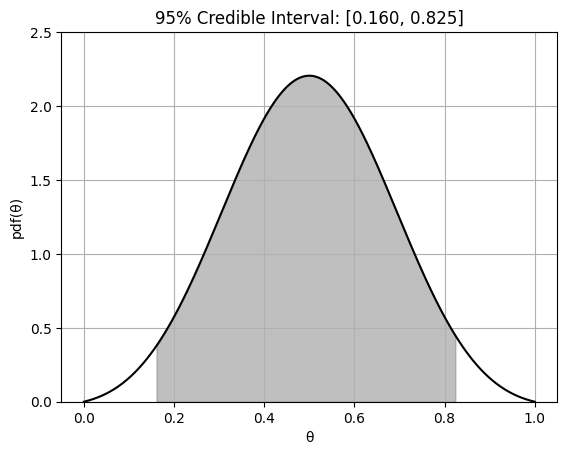

Source code (Python):
import numpy as np
from matplotlib import pyplot as plt
plt.rcParams['font.family'] = 'Times New Roman'

θ = np.linspace(0, 1, 1000)
dθ = θ[1] - θ[0]

# pdf = p(θ|𝒟) for problem 8.3.5:
pdf = θ*(1-θ)*np.exp((-(θ-0.5)**2/0.1))/0.113363
cdf = dθ*np.cumsum(pdf)
print(f"Integral of pdf: {cdf[-1]:.16f}")
# Integral of pdf: 0.9999967412650484
# (not 1. b/c using numerical integration and the 0.113363 is not exact)
# We can fix this by normalizing the pdf
pdf = pdf/cdf[-1]
cdf = dθ*np.cumsum(pdf)
print(f"Integral of pdf after normalization: {cdf[-1]:.16f}")
# Integral of pdf after normalization: 1.0000000000000013

results = []
for lb_idx in range(len(θ)-1):
  for ub_idx in range(lb_idx, len(θ)-1):
    # Numerically integrate pdf from lb to ub by summing values of pdf from
    # lb_idx to ub_idx and multiplying by dθ
    integral = dθ*np.sum(pdf[lb_idx:ub_idx])

    if integral > 0.95:
      lb = θ[lb_idx] # Lower bound (lb) value
      ub = θ[ub_idx] # Upper bound (ub) value
      print(f"lb = {lb:.3f}, ub = {ub:.3f}, ub-lb = {ub - lb:.3f}")
      results.append((lb, ub))
      break

results = np.array(results)
lengths = results[:, 1] - results[:, 0] # Lengths of intervals
idx = np.argmin(lengths) # Find index of minimum interval length
print(f"95% Credible interval: [{results[idx, 0]:.3f}, {results[idx, 1]:.3f}]")
# 95% Credible interval: [0.160, 0.825]

plt.plot(θ, pdf, 'k-')
plt.fill_between(θ, pdf, where=(θ > results[idx, 0]) & (θ < results[idx, 1]), color='gray', alpha=0.5)
plt.xlabel('θ')
plt.ylabel('pdf(θ)')
plt.title(f'95% Credible Interval: [{results[idx, 0]:.3f}, {results[idx, 1]:.3f}]')
plt.ylim([0, 2.5])
plt.grid()
plt.savefig('HW9_2.png', dpi=300, bbox_inches='tight')
plt.savefig('HW9_2.svg', transparent=True, bbox_inches='tight')
